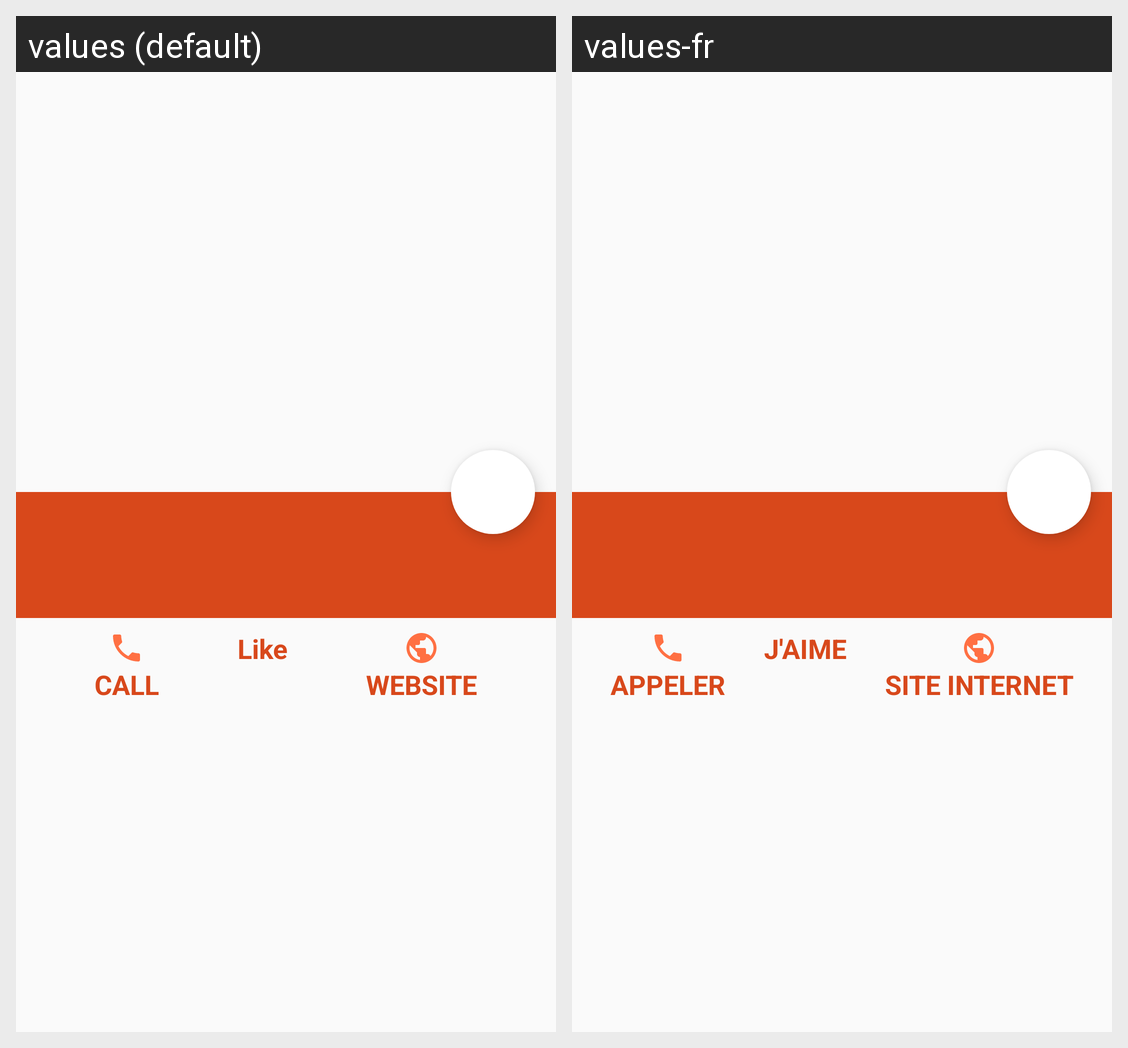

Strings drawn on this Android screen and how each of the app's shown locales translates them:
Android screen res/layout/activity_restaurant_detail.xml rendered under 2 locales, left to right: values (default), values-fr. Device: Nexus 5 (rendered at 1080×1920; each locale shown at half size, 540×960, under a caption strip naming it); theme AppTheme.NoActionBar.
Strings drawn on this screen, with the default value and each locale's value (text and hints the layout hard-codes, and strings that could not be matched under every locale, appear in the picture but are not listed):

call
  values: CALL
  values-fr: APPELER

like
  values: Like
  values-fr: J'AIME

website
  values: WEBSITE
  values-fr: SITE INTERNET
